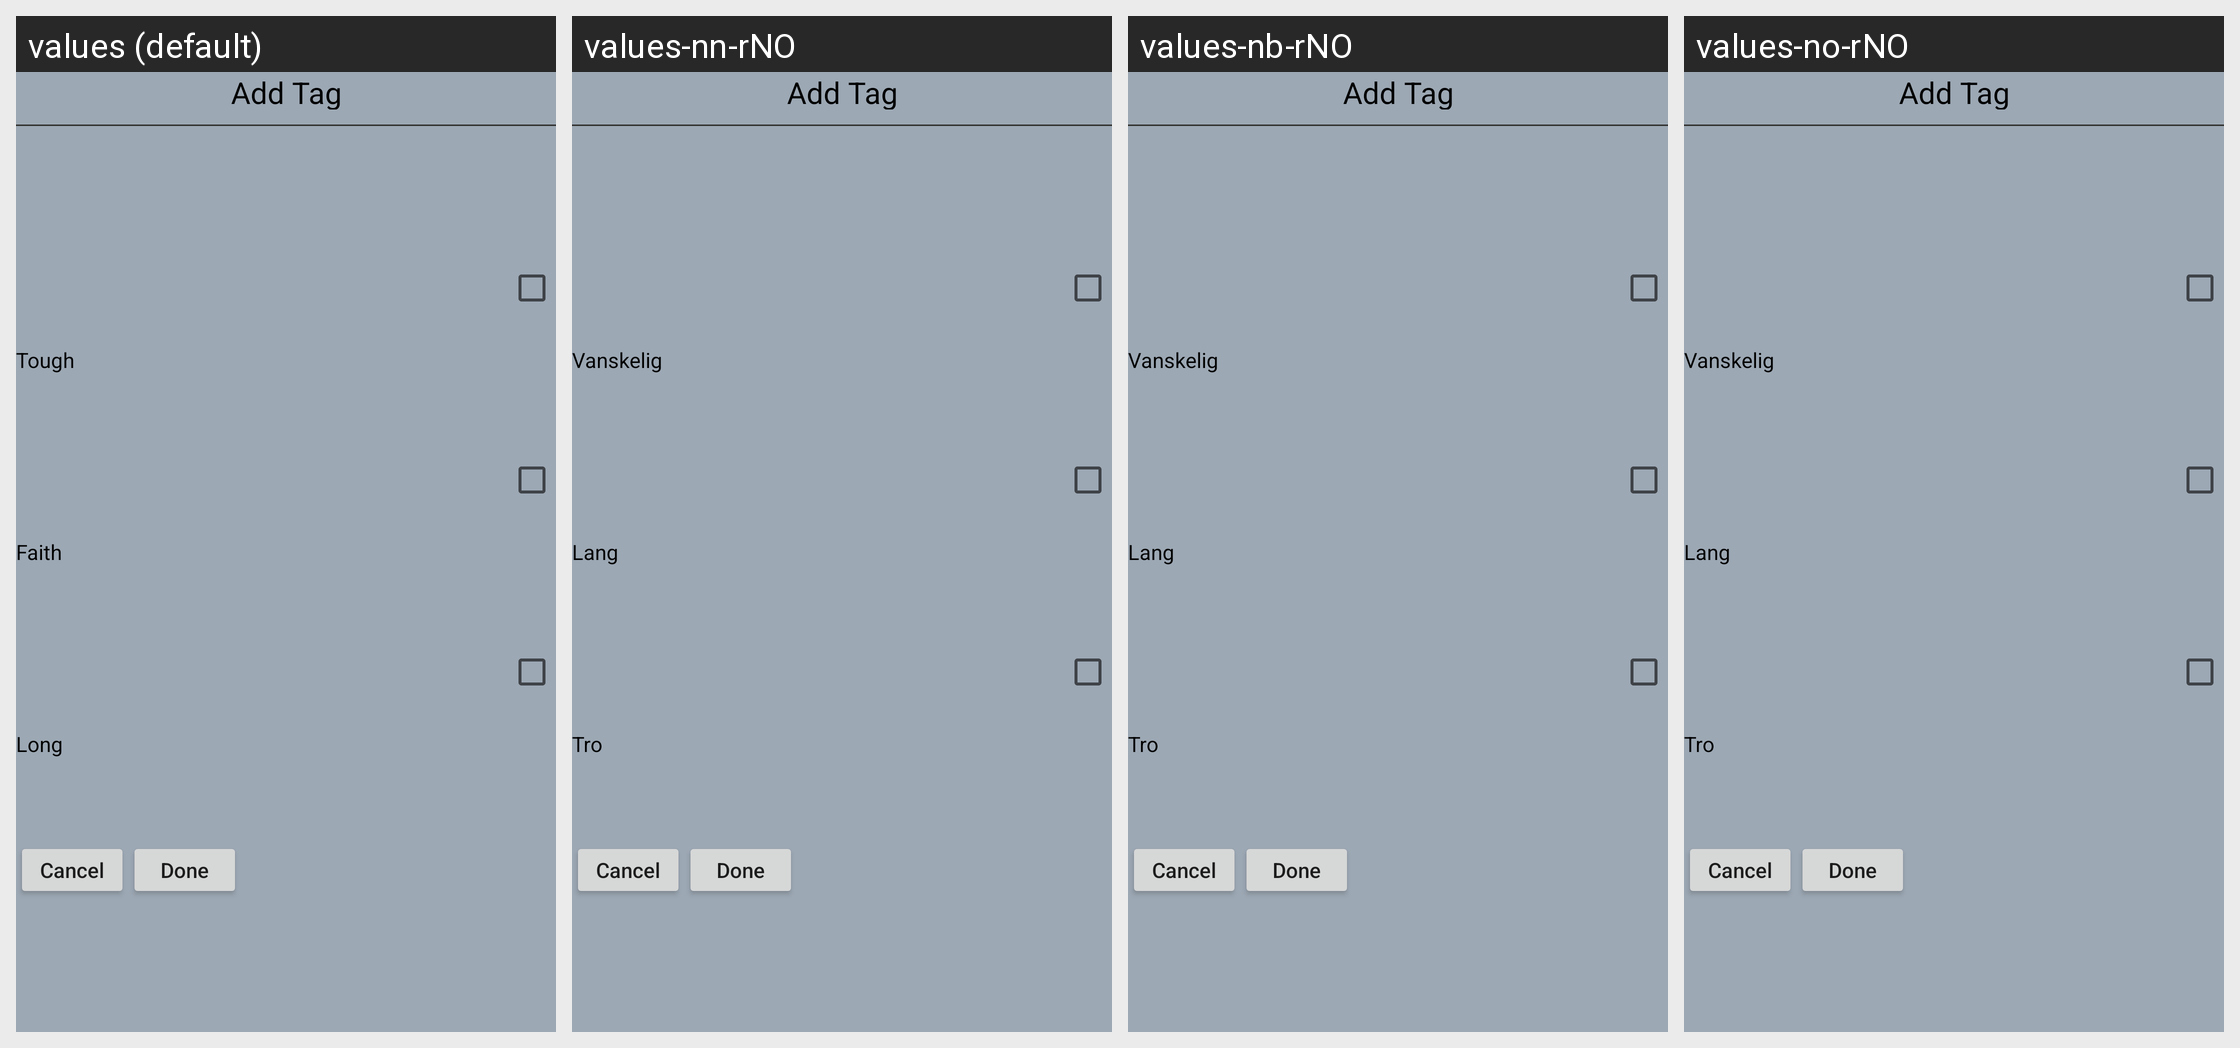

For this localized Android screen grid, give each drawn string resource with its value in every locale shown.
Android screen res/layout/view_calendar_tag_selection.xml rendered under 4 locales, left to right: values (default), values-nn-rNO, values-nb-rNO, values-no-rNO. Device: Nexus 5 (rendered at 1080×1920; each locale shown at half size, 540×960, under a caption strip naming it); theme AppTheme.
Strings drawn on this screen, with the default value and each locale's value (text and hints the layout hard-codes, and strings that could not be matched under every locale, appear in the picture but are not listed):

tough_tag
  values: Tough
  values-nn-rNO: Vanskelig
  values-nb-rNO: Vanskelig
  values-no-rNO: Vanskelig

long_tag
  values: Faith
  values-nn-rNO: Lang
  values-nb-rNO: Lang
  values-no-rNO: Lang

faith_tag
  values: Long
  values-nn-rNO: Tro
  values-nb-rNO: Tro
  values-no-rNO: Tro
